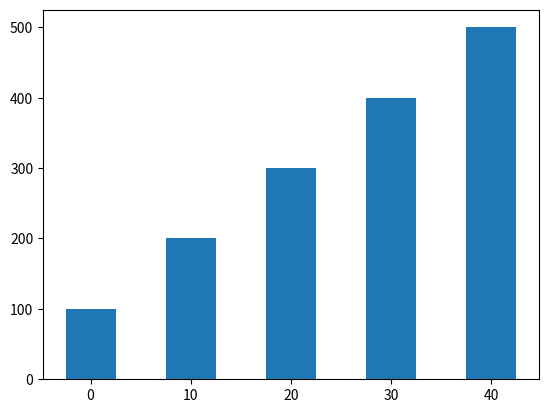

This chart was generated by the following Python code:
'''
# Create variables for the user inputs 
start_pop = int(input('Starting number of organisms: '))
rate_increase = float(input('Average daily increase: '))
days_multply = int(input('Number of days to multiply: '))
# Initialize accumulator
pop = 0
# Create the table heading
print('Days Aproximates\tPopulation')
print('----------------------------')

for days in range(1,days_multply + 1):
    
    pop += start_pop *rate_increase 
    
    print(f'{days+1}\t\t\t{pop}')

    

# 5.29
import circle 
import rectangle

area_circle_choice = 1
circumfrence_choice = 2 
area_rectangle_choice = 3
perimeter_rectangle_choice = 4
quit_choice = 5

def main():
    choice = 0
    choice = int(input('Enter your choice: '))
    if choice == area_circle_choice:
        radius = float(input("Enter the circle's radius: "))
        print('The area is', circle.area(radius))
    elif choice == circumfrence_choice:
        radius = float(input("Enter the circle's radius"))
        print('The circumfrence is', circle.circumfrence(radius))
    elif choice == area_rectangle_choice:
        width = float(input("Enter the rectangle width: "))
        
7.1
numbers = [1, 2, 3, 4, 5]
numbers[2] = 99
print(numbers)

7.2
numbers = list(range(3))
print(numbers)

7.3
numbers = [10] * 5
print(numbers)

7.4
numbers = list(range(1,10,2))
for n in numbers:
    print(n)
    
7.5  
numbers=[1,2,3,4,5]
print(numbers[-2])

7.7
numbers1= [1,2,3]
numbers2=[10,20,30]
numbers3=numbers1+numbers2
print(numbers1)
print(numbers2)
print(numbers3)

7.8
numbers1=[1,2,3]
numbers2=[10,20,30]
numbers2+=numbers1
print(numbers1)
print(numbers2)


def main():
    # Get the test scores form the user
    scores = get_scores()
    # Get the total of the test scores
    total = get_total(scores)
    # Get the lowest test score
    lowest = min(scores)
    # Subtract the lowest test score
    total -= lowest
    #Calucate average, minus 1 because we drop lowest score
    average = total / (len(scores)-1)
    #Display average
    print(f'Average with the lowest grade dropped:{average}')

def get_scores():
    #Empty list
    test_scores = []
    #variable to control loop
    again = 'y'
    #Get scores form users and add them to list
    while again == 'y':
        #Get a score and add to the list
        value = float(input('Enter a test score: '))
        test_scores.append(value)
        
        #If user wants to do it again
        print('Do you want to add another score?')
        again = input('y = yes, anything else = no: ')
        print()
    #Return the list
    return test_scores

def get_total(value_list):
    #Create a variable as accumulator
    total = 0.0
    #Calculate the total of the list elements
    for num in value_list:
        total+= num
        return total
    
if __name__ == '__main__':
    main()
    '''
import matplotlib.pyplot as plt


def main():
    left_edges = [0, 10, 20, 30, 40]
    heights = [100, 200, 300, 400, 500]
    bar_width = 5
    plt.bar(left_edges, heights, bar_width)
    plt.show()
#if __name__=='__main__':
main()
    
    